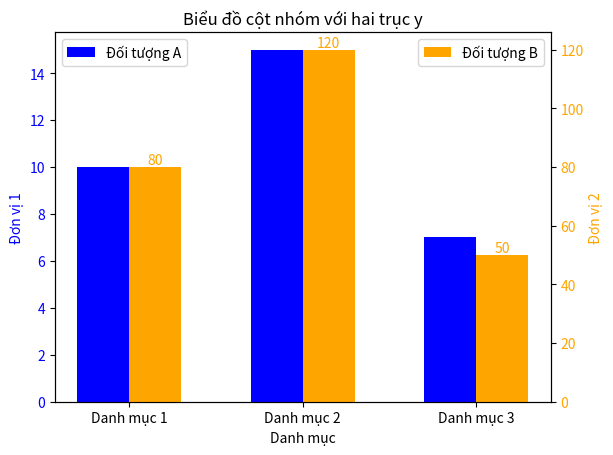

The matplotlib source for this figure:
import matplotlib.pyplot as plt
import numpy as np

# Dữ liệu
categories = ['Danh mục 1', 'Danh mục 2', 'Danh mục 3']
values_a = [10, 15, 7]  # Đối tượng A (đơn vị 1)
values_b = [80, 120, 50]  # Đối tượng B (đơn vị 2)

x = np.arange(len(categories))  # Vị trí của các cột
width = 0.3  # Độ rộng của mỗi cột

# Tạo Figure và trục chính (ax1)
fig, ax1 = plt.subplots()

# Vẽ biểu đồ cột cho Đối tượng A trên trục y chính (ax1)
bars1 = ax1.bar(x - width/2, values_a, width, label='Đối tượng A', color='blue')
ax1.set_ylabel('Đơn vị 1', color='blue')
ax1.tick_params(axis='y', labelcolor='blue')

# Tạo trục y thứ hai (ax2) và vẽ biểu đồ cột cho Đối tượng B
ax2 = ax1.twinx()
bars2 = ax2.bar(x + width/2, values_b, width, label='Đối tượng B', color='orange')
ax2.set_ylabel('Đơn vị 2', color='orange')
ax2.tick_params(axis='y', labelcolor='orange')

# Thêm nhãn, tiêu đề và các chú thích
ax1.set_xlabel('Danh mục')
ax1.set_xticks(x)
ax1.set_xticklabels(categories)
plt.title('Biểu đồ cột nhóm với hai trục y')

# Hiển thị giá trị trên đỉnh các cột của Đối tượng A
for bar in bars1:
    height = bar.get_height()
    ax1.text(bar.get_x() + bar.get_width() / 2, height, f'{height}', ha='center', va='top', color='blue')

# Hiển thị giá trị trên đỉnh các cột của Đối tượng B
for bar in bars2:
    height = bar.get_height()
    ax2.text(bar.get_x() + bar.get_width() / 2, height, f'{height}', ha='center', va='bottom', color='orange')

# Thêm bảng chú thích cho cả hai trục
ax1.legend(loc='upper left')  # Chú thích cho trục y chính (ax1)
ax2.legend(loc='upper right')  # Chú thích cho trục y phụ (ax2)

plt.show()
